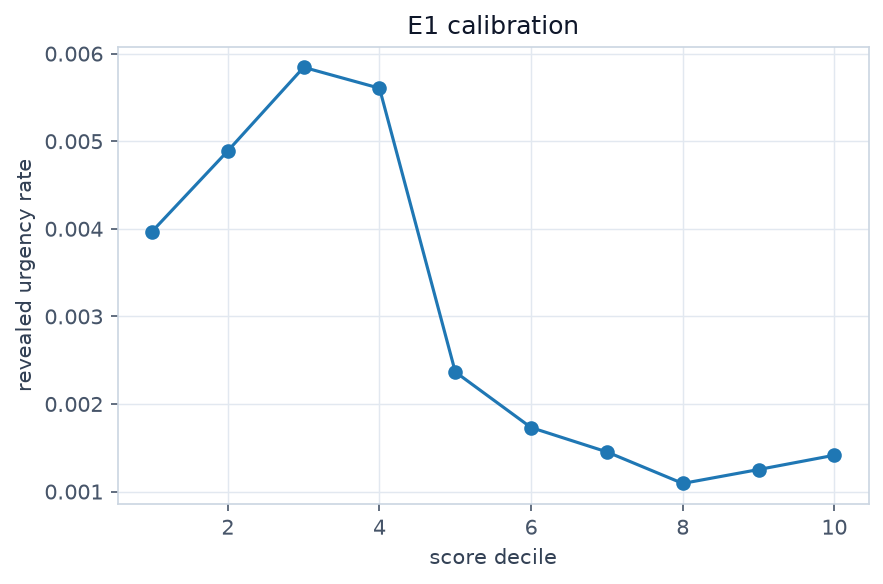

The data file committed next to this chart (first rows):
decile, n, score_min, score_max, urgency_rate, month, source, spearman_rho, lift_over_rules
1, 518, -11.51, -1.079, 0.002895, 2022-03, all, -0.04242, 
2, 518, -1.071, 0.9218, 0.001977, 2022-03, all, -0.04242, 
3, 518, 0.9369, 2.526, 0.002741, 2022-03, all, -0.04242, 
4, 518, 2.526, 3.786, 0.006993, 2022-03, all, -0.04242, 
5, 518, 3.789, 4.933, 0.001795, 2022-03, all, -0.04242, 
6, 518, 4.934, 5.923, 0.0009935, 2022-03, all, -0.04242, 
7, 517, 5.925, 7.092, 0.004571, 2022-03, all, -0.04242, 
8, 517, 7.092, 7.758, 0.0004842, 2022-03, all, -0.04242, 
9, 517, 7.761, 9.723, 0.002695, 2022-03, all, -0.04242, 
10, 517, 9.723, 16.86, 0.005631, 2022-03, all, -0.04242, 
1, 414, -11.01, -1.497, 3.584327461953057e-05, 2022-04, all, -0.2606, 
2, 414, -1.481, 1.068, 0.004933, 2022-04, all, -0.2606, 
3, 414, 1.072, 2.239, 0.01375, 2022-04, all, -0.2606, 
4, 413, 2.239, 3.621, 0.006371, 2022-04, all, -0.2606, 
5, 413, 3.621, 4.813, 0.003435, 2022-04, all, -0.2606, 
6, 413, 4.813, 5.94, 0.0001508, 2022-04, all, -0.2606, 
7, 413, 5.94, 6.949, 0.0007908, 2022-04, all, -0.2606, 
8, 413, 6.949, 7.688, 0.0007497, 2022-04, all, -0.2606, 
9, 413, 7.688, 9.312, 0.002628, 2022-04, all, -0.2606, 
10, 413, 9.312, 18.13, 0.0003107, 2022-04, all, -0.2606, 
1, 417, -11.79, -0.2012, 0.01299, 2022-05, all, -0.7697, 
2, 416, -0.1956, 1.902, 0.01054, 2022-05, all, -0.7697, 
3, 416, 1.902, 3.006, 0.002063, 2022-05, all, -0.7697, 
4, 416, 3.016, 4.136, 0.00286, 2022-05, all, -0.7697, 
5, 416, 4.136, 5.21, 0.002141, 2022-05, all, -0.7697, 
6, 416, 5.211, 6.196, 0.0001834, 2022-05, all, -0.7697, 
7, 416, 6.196, 7.182, 0.0001363, 2022-05, all, -0.7697, 
8, 416, 7.182, 7.957, 0.0002771, 2022-05, all, -0.7697, 
9, 416, 7.957, 9.651, 0.0003177, 2022-05, all, -0.7697, 
10, 416, 9.657, 18.44, 0.0002094, 2022-05, all, -0.7697, 
1, 473, -14.05, -1.334, 0.00189, 2022-06, all, -0.1636, 
2, 473, -1.334, 1.19, 0.008128, 2022-06, all, -0.1636, 
3, 473, 1.19, 2.426, 0.002139, 2022-06, all, -0.1636, 
4, 473, 2.426, 3.703, 0.02033, 2022-06, all, -0.1636, 
5, 473, 3.711, 5.271, 0.00279, 2022-06, all, -0.1636, 
6, 473, 5.271, 6.55, 0.001254, 2022-06, all, -0.1636, 
7, 473, 6.55, 7.649, 0.0008586, 2022-06, all, -0.1636, 
8, 472, 7.649, 8.539, 0.0006066, 2022-06, all, -0.1636, 
9, 472, 8.539, 9.96, 0.00513, 2022-06, all, -0.1636, 
10, 472, 9.96, 18.96, 0.003003, 2022-06, all, -0.1636, 
1, 411, -13.17, -0.236, 0.02185, 2022-07, all, -0.7697, 
2, 411, -0.2251, 1.597, 0.02653, 2022-07, all, -0.7697, 
3, 411, 1.597, 2.627, 0.04188, 2022-07, all, -0.7697, 
4, 411, 2.634, 3.936, 0.02109, 2022-07, all, -0.7697, 
5, 411, 3.937, 5.278, 0.002912, 2022-07, all, -0.7697, 
6, 410, 5.283, 6.316, 0.009982, 2022-07, all, -0.7697, 
7, 410, 6.316, 7.421, 0.003015, 2022-07, all, -0.7697, 
8, 410, 7.423, 8.219, 0.0003849, 2022-07, all, -0.7697, 
9, 410, 8.221, 9.735, 0.0004791, 2022-07, all, -0.7697, 
10, 410, 9.738, 17.78, 0.005055, 2022-07, all, -0.7697, 
1, 417, -14.05, -0.4474, 0.006452, 2022-08, all, -0.6485, 
2, 417, -0.4474, 1.591, 0.006432, 2022-08, all, -0.6485, 
3, 417, 1.591, 2.546, 0.005319, 2022-08, all, -0.6485, 
4, 417, 2.546, 3.804, 0.004443, 2022-08, all, -0.6485, 
5, 417, 3.804, 5.26, 0.0009254, 2022-08, all, -0.6485, 
6, 417, 5.262, 6.391, 0.002339, 2022-08, all, -0.6485, 
7, 417, 6.391, 7.5, 0.005968, 2022-08, all, -0.6485, 
8, 417, 7.5, 8.358, 0.002389, 2022-08, all, -0.6485, 
9, 416, 8.364, 9.825, 0.002563, 2022-08, all, -0.6485, 
10, 416, 9.832, 17.45, 0.002188, 2022-08, all, -0.6485, 
... 460 more rows
